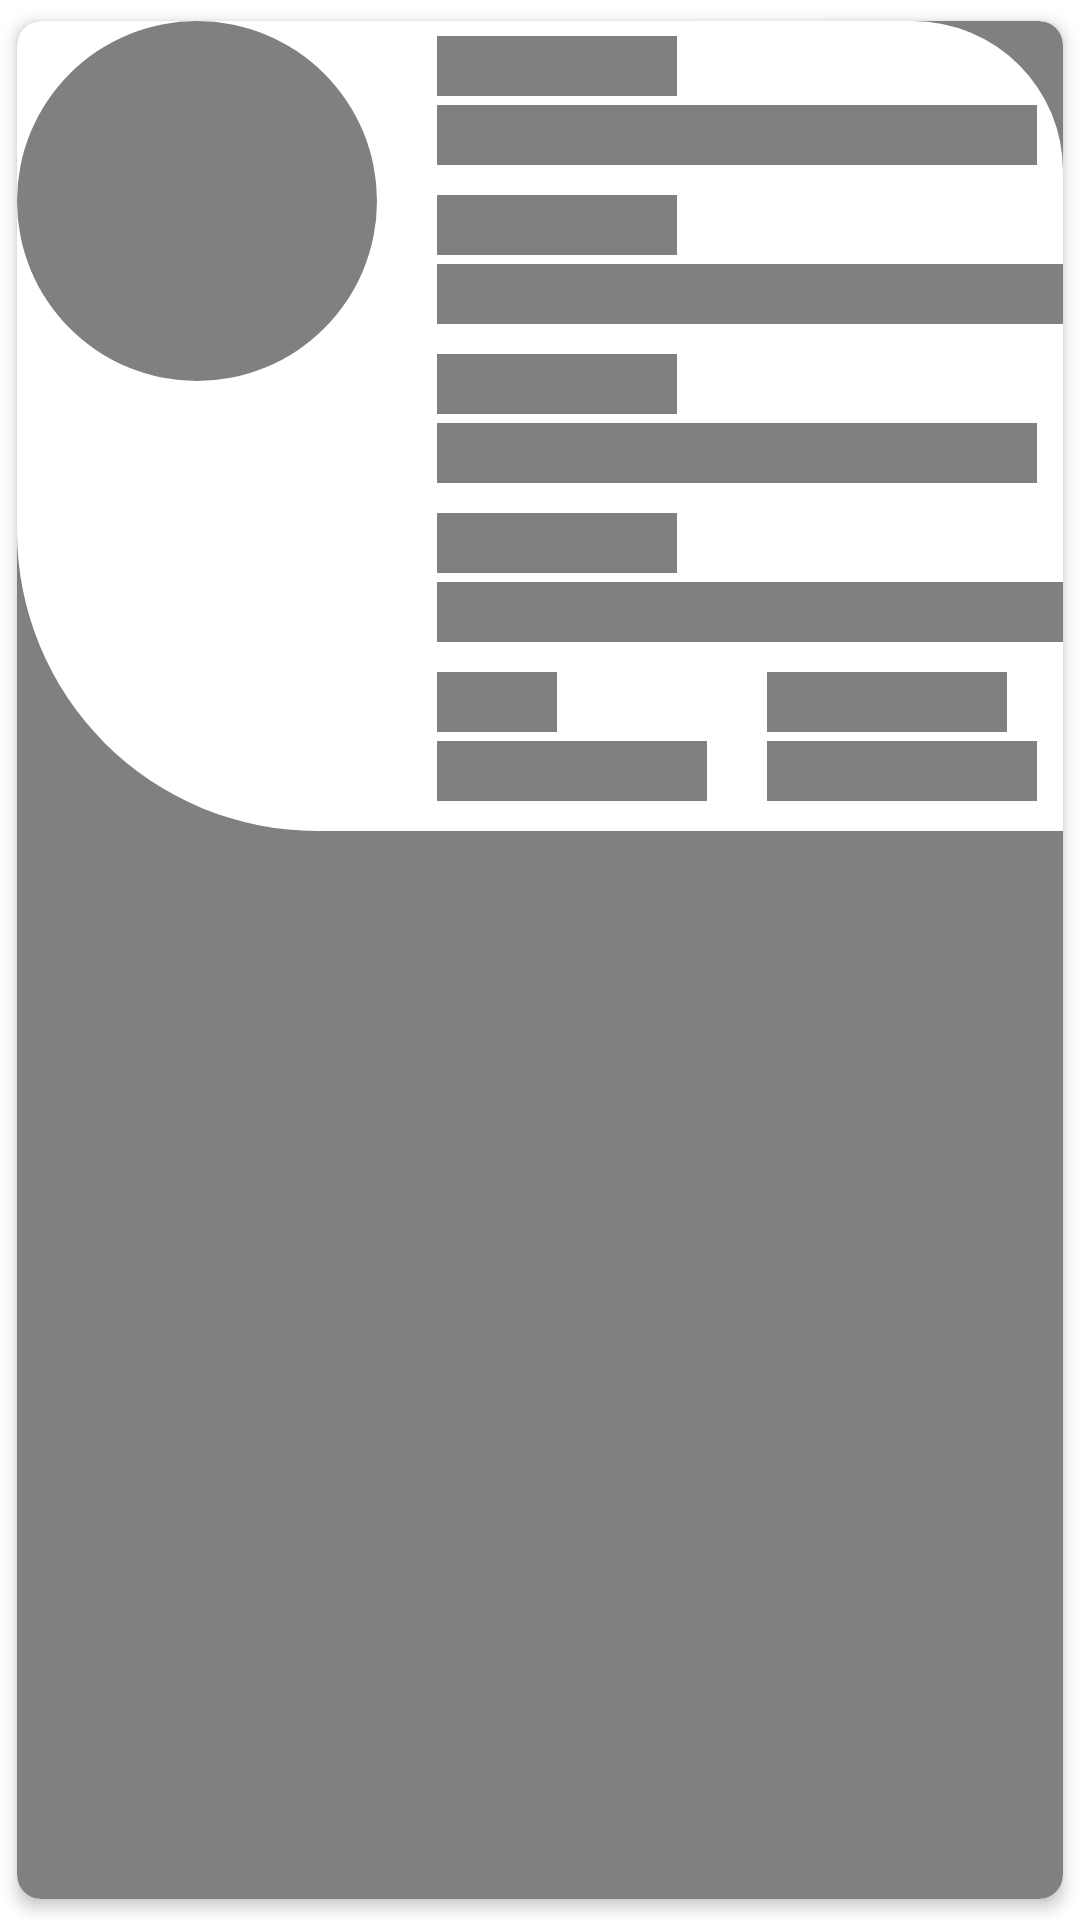

Here is an Android app screen rendered from its layout file. Give the layout XML and the strings, colors and styles it references.
<!-- AndroidManifest.xml: application theme Theme.Working -->
<!-- res/layout/shimmer_users.xml -->
<?xml version="1.0" encoding="utf-8"?>
<androidx.cardview.widget.CardView xmlns:android="http://schemas.android.com/apk/res/android"
    xmlns:app="http://schemas.android.com/apk/res-auto"
    xmlns:tools="http://schemas.android.com/tools"
    android:layout_width="match_parent"
    android:layout_height="wrap_content"
    android:backgroundTint="@color/grey"
    app:cardCornerRadius="8dp"
    app:cardElevation="3dp"
    app:cardUseCompatPadding="true">

    <androidx.constraintlayout.widget.ConstraintLayout
        android:layout_width="match_parent"
        android:layout_height="wrap_content">

        <RelativeLayout
            android:layout_width="match_parent"
            android:layout_height="match_parent"
            android:background="@drawable/left_background">

            <ImageView
                android:id="@+id/userImg"
                android:layout_width="120dp"
                android:layout_height="120dp"
                android:layout_alignParentTop="true"
                android:background="@drawable/cirecle_shape"
                android:backgroundTint="@color/grey" />

            <LinearLayout
                android:id="@+id/userNameLayout"
                android:layout_width="wrap_content"
                android:layout_height="wrap_content"
                android:layout_alignParentTop="true"
                android:layout_marginStart="20dp"
                android:layout_marginTop="5dp"
                android:layout_toEndOf="@id/userImg"
                android:orientation="vertical">

                <TextView
                    android:id="@+id/nameTile"
                    android:layout_width="80dp"
                    android:layout_height="20dp"
                    android:background="@color/grey"
                    android:textSize="12sp"
                    tools:text="Name:" />

                <TextView
                    android:id="@+id/usernameTxt"
                    android:layout_width="200dp"
                    android:layout_height="20dp"
                    android:layout_marginTop="3dp"
                    android:background="@color/grey"
                    android:ellipsize="end"
                    android:textSize="12sp"
                    tools:text="dfjdskfjksdfkskldfksjejkjk" />
            </LinearLayout>

            <LinearLayout
                android:id="@+id/userMobileLayout"
                android:layout_width="wrap_content"
                android:layout_height="wrap_content"
                android:layout_below="@id/userNameLayout"
                android:layout_marginStart="20dp"
                android:layout_marginTop="10dp"
                android:layout_toEndOf="@id/userImg"
                android:orientation="vertical">

                <TextView
                    android:id="@+id/mobileTile"
                    android:layout_width="80dp"
                    android:layout_height="20dp"
                    android:background="@color/grey"
                    android:textSize="12sp"
                    tools:text="Mobile:" />

                <TextView
                    android:id="@+id/userMobileTxt"
                    android:layout_width="250dp"
                    android:layout_height="20dp"
                    android:layout_marginTop="3dp"
                    android:background="@color/grey"
                    android:ellipsize="end"
                    android:maxLines="1"
                    tools:text="+9177001438393385478488587383875843" />
            </LinearLayout>

            <LinearLayout
                android:id="@+id/userEmailLayout"
                android:layout_width="wrap_content"
                android:layout_height="wrap_content"
                android:layout_below="@id/userMobileLayout"
                android:layout_marginStart="20dp"
                android:layout_marginTop="10dp"
                android:layout_toEndOf="@id/userImg"
                android:orientation="vertical">

                <TextView
                    android:id="@+id/emailtit"
                    android:layout_width="80dp"
                    android:layout_height="20dp"
                    android:background="@color/grey"
                    android:textSize="12sp"
                    android:textStyle="normal"
                    tools:text="Email:" />

                <TextView
                    android:id="@+id/userEmailTxt"
                    android:layout_width="200dp"
                    android:layout_height="20dp"
                    android:layout_marginTop="3dp"
                    android:background="@color/grey"
                    android:maxLines="1"
                    android:textSize="12sp"
                    tools:text="fjkdsdjfkkdfjkgdkldffds" />
            </LinearLayout>

            <LinearLayout
                android:id="@+id/userSemesterLayout"
                android:layout_width="wrap_content"
                android:layout_height="wrap_content"
                android:layout_below="@id/userEmailLayout"
                android:layout_marginStart="20dp"
                android:layout_marginTop="10dp"
                android:layout_toEndOf="@id/userImg"
                android:orientation="vertical">

                <TextView
                    android:id="@+id/semesterTit"
                    android:layout_width="80dp"
                    android:layout_height="20dp"
                    android:background="@color/grey"
                    android:textSize="12sp"
                    android:textStyle="normal"
                    tools:text="Semester" />

                <TextView
                    android:id="@+id/userSemesterTxt"
                    android:layout_width="240dp"
                    android:layout_height="20dp"
                    android:layout_marginTop="3dp"
                    android:background="@color/grey"
                    android:maxLines="1"
                    android:textColor="#696969"
                    android:textSize="12sp"
                    tools:text="dkfdskfsklddfksfdksl" />
            </LinearLayout>

            <LinearLayout
                android:id="@+id/userDobLayout"
                android:layout_width="wrap_content"
                android:layout_height="wrap_content"
                android:layout_below="@id/userSemesterLayout"
                android:layout_marginStart="20dp"
                android:layout_marginTop="10dp"
                android:layout_toEndOf="@id/userImg"
                android:orientation="vertical">

                <TextView
                    android:id="@+id/dobTit"
                    android:layout_width="40dp"
                    android:layout_height="20dp"
                    android:background="@color/grey"
                    android:textSize="12sp"
                    android:textStyle="normal"
                    tools:text="D.O.B" />

                <TextView
                    android:id="@+id/userDobTxt"
                    android:layout_width="90dp"
                    android:layout_height="20dp"
                    android:layout_marginTop="3dp"
                    android:background="@color/grey"
                    android:maxLines="1"
                    android:textSize="12sp"
                    tools:text="dkfdskfsklddfksfdksl" />
            </LinearLayout>

            <LinearLayout
                android:id="@+id/userGenderLayout"
                android:layout_width="wrap_content"
                android:layout_height="wrap_content"
                android:layout_alignTop="@id/userDobLayout"
                android:layout_marginStart="20dp"
                android:layout_toEndOf="@id/userDobLayout"
                android:orientation="vertical">

                <TextView
                    android:id="@+id/GenderTit"
                    android:layout_width="80dp"
                    android:layout_height="20dp"
                    android:background="@color/grey"
                    android:textSize="12sp"
                    android:textStyle="normal"
                    tools:text="Gender" />

                <TextView
                    android:id="@+id/userGenderTxt"
                    android:layout_width="90dp"
                    android:layout_height="20dp"
                    android:layout_marginTop="3dp"
                    android:background="@color/grey"
                    android:maxLines="1"
                    android:textSize="12sp"
                    tools:text="dkfdskfsklddfksfdksl" />
            </LinearLayout>

            <View
                android:layout_width="match_parent"
                android:layout_height="10dp"
                android:layout_below="@id/userDobLayout" />
        </RelativeLayout>
    </androidx.constraintlayout.widget.ConstraintLayout>
</androidx.cardview.widget.CardView>
<!-- resources referenced by this layout -->
<resources>
  <color name="grey">#808080</color>
  <!-- drawable cirecle_shape (drawable) -->
  <?xml version="1.0" encoding="utf-8"?>
  <shape xmlns:android="http://schemas.android.com/apk/res/android"
      android:shape="oval">
  <gradient
      android:startColor="@color/white"
      android:endColor="@color/white"/>
  </shape>
  <!-- drawable left_background (drawable) -->
  <?xml version="1.0" encoding="utf-8"?>
  <shape xmlns:android="http://schemas.android.com/apk/res/android"
      android:shape="rectangle">
      <corners
          android:bottomLeftRadius="100dp"
          android:topRightRadius="50dp" />
      <gradient
          android:angle="270"
          android:endColor="@color/white"
          android:startColor="@color/white" />
  </shape>
  <style name="Theme.Working" parent="Theme.MaterialComponents.DayNight.DarkActionBar">
          
          <item name="colorPrimary">@color/my_color</item>
          <item name="colorPrimaryVariant">@color/my_color</item>
          <item name="colorOnPrimary">@color/white</item>
          
          <item name="colorSecondary">@color/teal_200</item>
          <item name="colorSecondaryVariant">@color/teal_700</item>
          <item name="colorOnSecondary">@color/black</item>
          
          <item name="android:statusBarColor" tools:targetApi="l">@color/my_color</item>
          
      </style>
  <color name="white">#FFFFFFFF</color>
  <color name="my_color">#fb7268</color>
  <color name="teal_200">#FF03DAC5</color>
  <color name="teal_700">#FF018786</color>
  <color name="black">#FF000000</color>
</resources>
